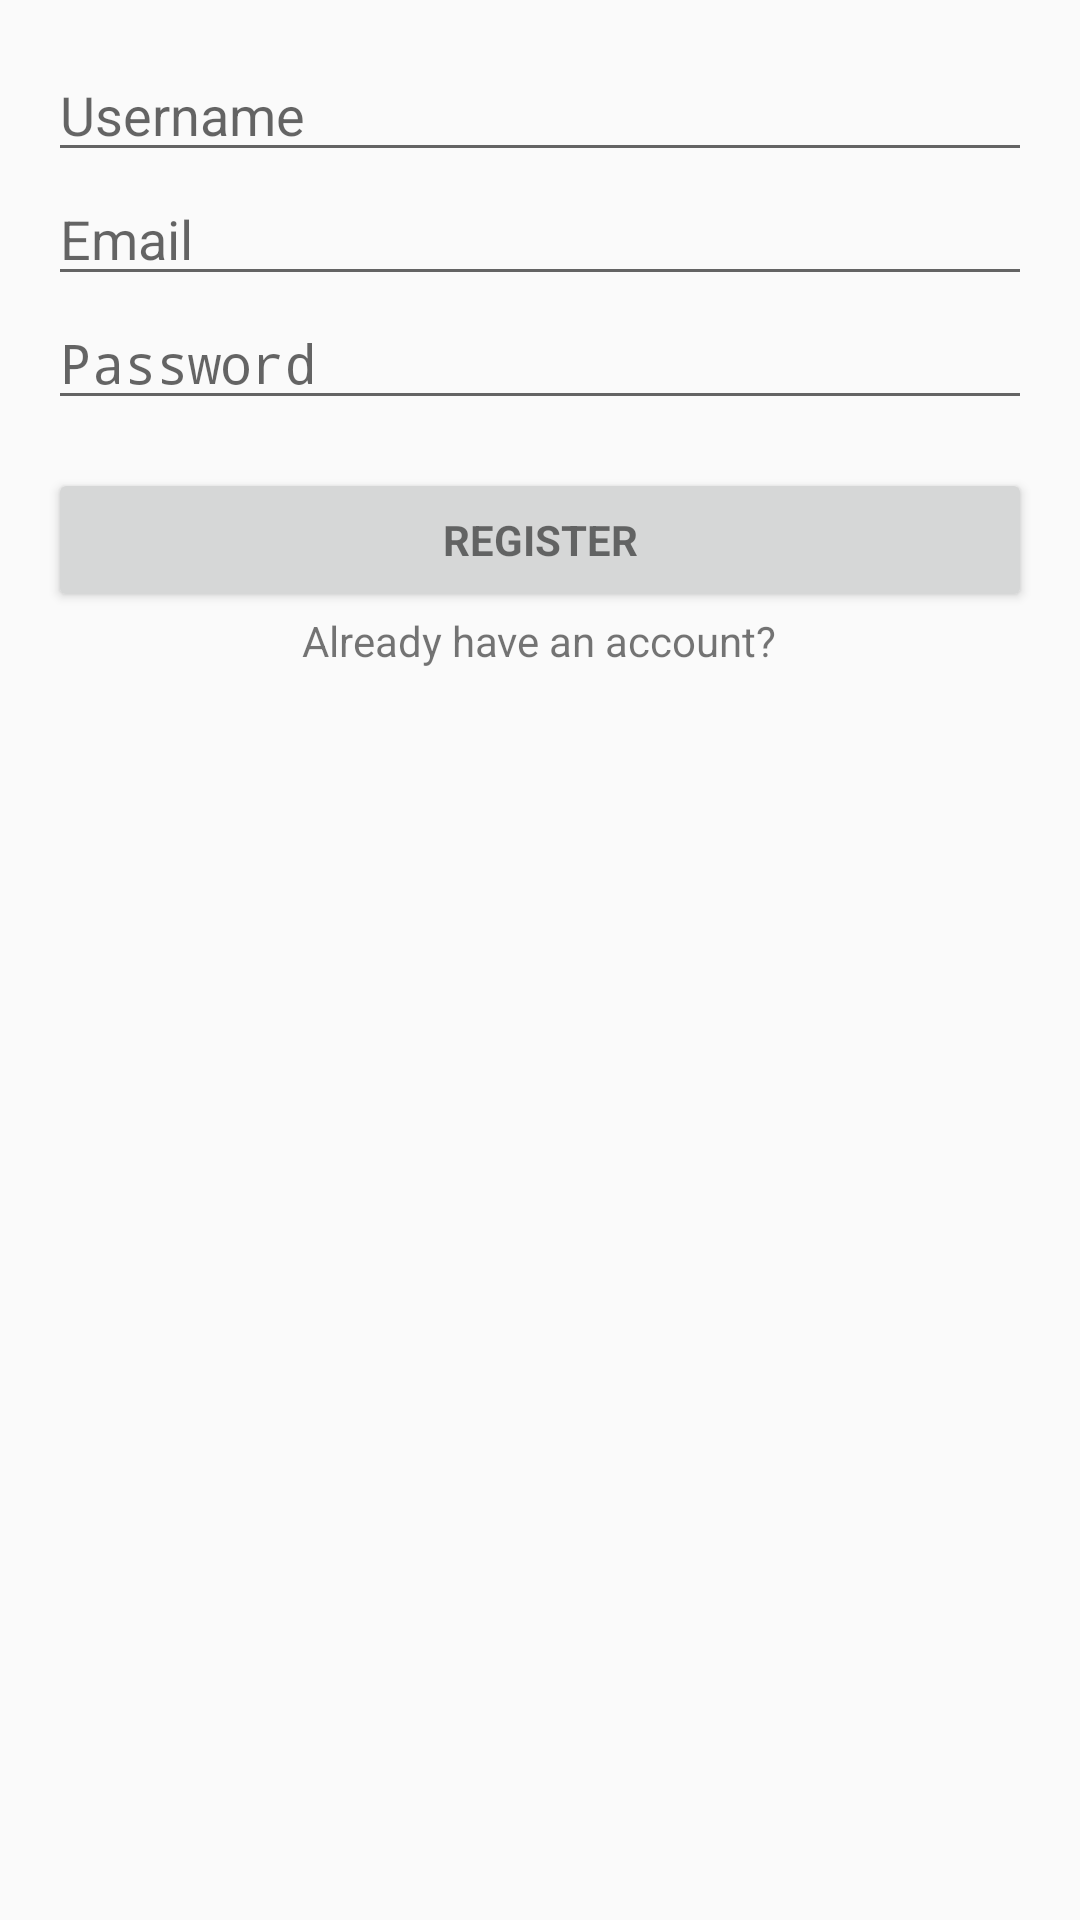

The Android layout XML behind this screen, and the referenced resources:
<!-- AndroidManifest.xml: application theme AppTheme -->
<!-- res/layout/activity_register.xml -->
<LinearLayout xmlns:android="http://schemas.android.com/apk/res/android"
              xmlns:tools="http://schemas.android.com/tools"
              android:layout_width="match_parent"
              android:layout_height="match_parent"
              android:gravity="center_horizontal"
              android:orientation="vertical"
              android:paddingBottom="@dimen/activity_vertical_margin"
              android:paddingLeft="@dimen/activity_horizontal_margin"
              android:paddingRight="@dimen/activity_horizontal_margin"
              android:paddingTop="@dimen/activity_vertical_margin"
              tools:context="com.stanford.anglishwordbook.activities.LoginActivity">

    
    <ProgressBar
        android:id="@+id/login_progress"
        style="?android:attr/progressBarStyleLarge"
        android:layout_width="wrap_content"
        android:layout_height="wrap_content"
        android:layout_marginBottom="8dp"
        android:visibility="gone"/>

    <ScrollView
        android:id="@+id/login_form"
        android:layout_width="match_parent"
        android:layout_height="match_parent">

        <LinearLayout
            android:id="@+id/email_login_form"
            android:layout_width="match_parent"
            android:layout_height="wrap_content"
            android:orientation="vertical">

            <TextView
                android:layout_width="wrap_content"
                android:layout_height="wrap_content"
                android:id="@+id/tv_register_error"
                android:layout_gravity="center_horizontal"
                android:layout_margin="@dimen/tv_login_error_margin"
                android:visibility="gone"/>

            <EditText
                android:id="@+id/username"
                android:layout_width="match_parent"
                android:layout_height="wrap_content"
                android:hint="@string/prompt_username"
                android:inputType="textAutoComplete"
                android:maxLines="1"
                android:singleLine="true"/>

            <AutoCompleteTextView
                android:id="@+id/email"
                android:layout_width="match_parent"
                android:layout_height="wrap_content"
                android:hint="@string/prompt_email"
                android:inputType="textEmailAddress"
                android:maxLines="1"
                android:singleLine="true"/>

            <EditText
                android:id="@+id/password"
                android:layout_width="match_parent"
                android:layout_height="wrap_content"
                android:hint="@string/prompt_password"
                android:imeActionId="@+id/login"
                android:imeActionLabel="@string/action_register"
                android:imeOptions="actionUnspecified"
                android:inputType="textPassword"
                android:maxLines="1"
                android:singleLine="true"/>

            <Button
                android:id="@+id/email_sign_in_button"
                style="?android:textAppearanceSmall"
                android:layout_width="match_parent"
                android:layout_height="wrap_content"
                android:layout_marginTop="16dp"
                android:text="@string/action_register"
                android:textStyle="bold"/>

            <TextView
                android:layout_width="wrap_content"
                android:layout_height="wrap_content"
                android:text="@string/tv_sign_in"
                android:id="@+id/tv_sign_in"
                android:layout_gravity="center_horizontal"
                android:layout_marginTop="@dimen/tv_sign_in_margin_top"/>

        </LinearLayout>
    </ScrollView>

</LinearLayout>
<!-- resources referenced by this layout -->
<resources>
  <dimen name="activity_horizontal_margin">16dp</dimen>
  <dimen name="activity_vertical_margin">16dp</dimen>
  <string name="action_register">Register</string>
  <string name="prompt_email">Email</string>
  <string name="prompt_password">Password</string>
  <string name="prompt_username">Username</string>
  <string name="tv_sign_in">Already have an account?</string>
  <style name="AppTheme" parent="Theme.AppCompat.Light.DarkActionBar">
      </style>
</resources>
